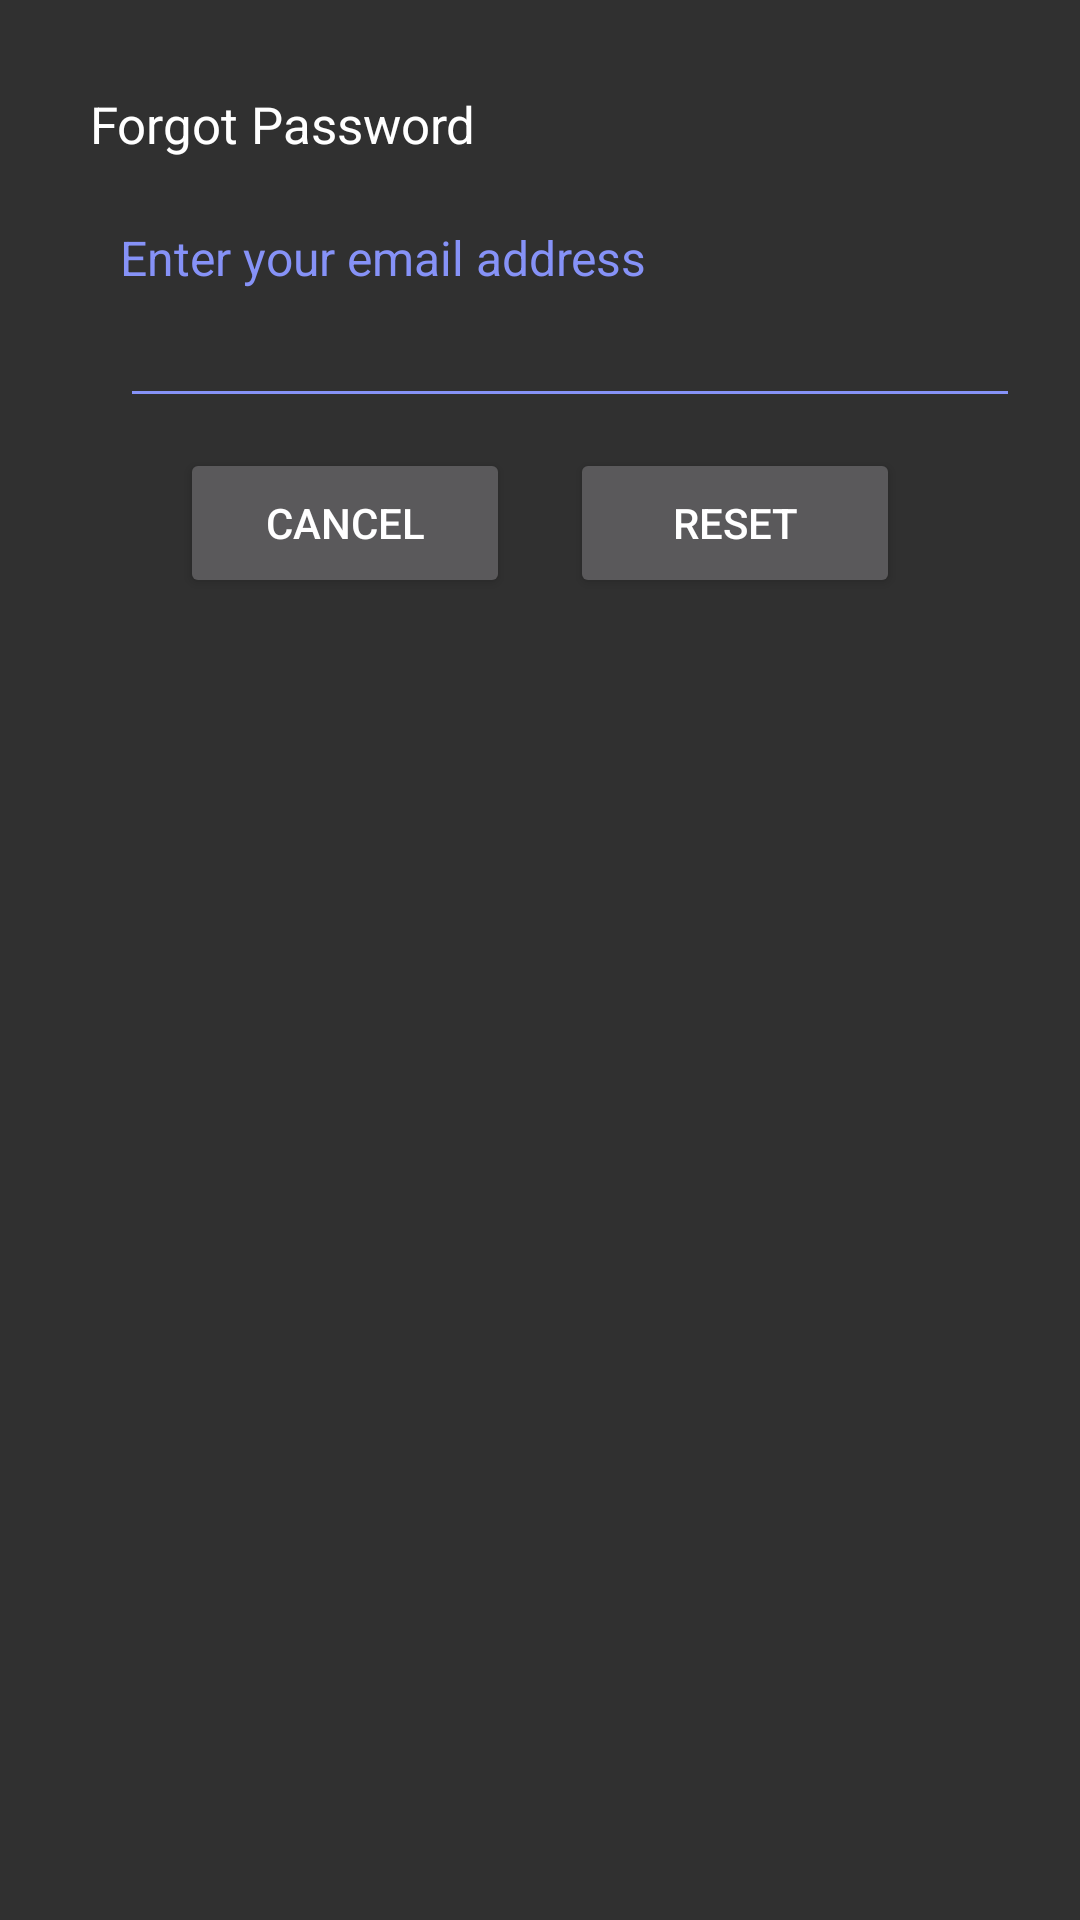

Here is an Android app screen rendered from its layout file. Give the layout XML and the strings, colors and styles it references.
<!-- AndroidManifest.xml: application theme Theme.AppCompat -->
<!-- res/layout/dialog_forgot.xml -->
<?xml version="1.0" encoding="utf-8"?>
<androidx.constraintlayout.widget.ConstraintLayout xmlns:android="http://schemas.android.com/apk/res/android"
    android:layout_width="match_parent"
    android:layout_height="match_parent"
    xmlns:app="http://schemas.android.com/apk/res-auto"
    android:id="@+id/dialogForgot"
    android:layout_margin="20dp"
    android:padding="20dp">

    <androidx.constraintlayout.widget.ConstraintLayout
        android:layout_width="match_parent"
        android:layout_height="wrap_content"
        android:id="@+id/dialogBox"
        app:layout_constraintTop_toTopOf="parent"
        android:background="@drawable/lavender_border">

        <TextView
            android:layout_width="match_parent"
            android:layout_height="wrap_content"
            android:id="@+id/forgotTitle"

            android:padding="10dp"
            android:text="Forgot Password"
            android:textColor="@color/white"
            android:textSize="17sp"

            android:drawablePadding="8dp"
            app:layout_constraintTop_toTopOf="parent"/>

        <TextView
            android:layout_width="match_parent"
            android:layout_height="wrap_content"
            android:id="@+id/desc"
            android:text="Enter your email address"
            android:textSize="16sp"
            android:layout_marginStart="20dp"
            android:layout_marginEnd="20dp"
            android:textColor="@color/lavender"
            android:layout_marginTop="8dp"
            app:layout_constraintTop_toBottomOf="@id/forgotTitle"
            app:layout_constraintBottom_toTopOf="@id/editBox"/>

        <EditText
            android:layout_width="300dp"
            android:layout_height="wrap_content"
            android:id="@+id/editBox"
            android:textColor="@color/lavender"
            android:textSize="16sp"
            android:layout_marginStart="20sp"
            android:backgroundTint="@color/lavender"
            android:layout_marginBottom="30dp"
            android:maxLines="1"
            app:layout_constraintStart_toStartOf="parent"
            app:layout_constraintBottom_toBottomOf="parent"
            app:layout_constraintTop_toBottomOf="@id/forgotTitle"/>

        <Button
            android:layout_width="0dp"
            android:layout_height="50dp"
            android:id="@+id/btnCancel"
            android:layout_marginStart="40dp"
            android:layout_marginEnd="10dp"
            android:textColor="@color/white"
            android:textSize="14sp"
            android:text="Cancel"
            android:layout_marginBottom="8dp"
            app:cornerRadius = "20dp"
            android:layout_marginTop="10dp"
            app:layout_constraintTop_toBottomOf="@id/editBox"
            app:layout_constraintBottom_toBottomOf="@id/dialogBox"
            app:layout_constraintStart_toStartOf="parent"
            app:layout_constraintEnd_toStartOf="@id/btnReset"/>

        <Button
            android:layout_width="0dp"
            android:layout_height="50dp"
            android:id="@+id/btnReset"
            android:layout_marginStart="10dp"
            android:layout_marginEnd="40dp"
            android:textColor="@color/white"
            android:textSize="14sp"
            android:layout_marginBottom="8dp"
            android:layout_marginTop="10dp"
            android:text="Reset"
            app:cornerRadius = "20dp"
            app:layout_constraintBottom_toBottomOf="@id/dialogBox"
            app:layout_constraintEnd_toEndOf="parent"
            app:layout_constraintStart_toEndOf="@id/btnCancel"/>

    </androidx.constraintlayout.widget.ConstraintLayout>

</androidx.constraintlayout.widget.ConstraintLayout>
<!-- resources referenced by this layout -->
<resources>
  <color name="lavender">#8692f7</color>
  <color name="white">#FFFFFFFF</color>
</resources>
